Run: headless pygame with SDL's dummy video driver; simulated clock (each Clock.tick advances the game by its frame time, no real sleeping); random seed 0; keys injected as events and as key.get_pressed() state; no mouse input.
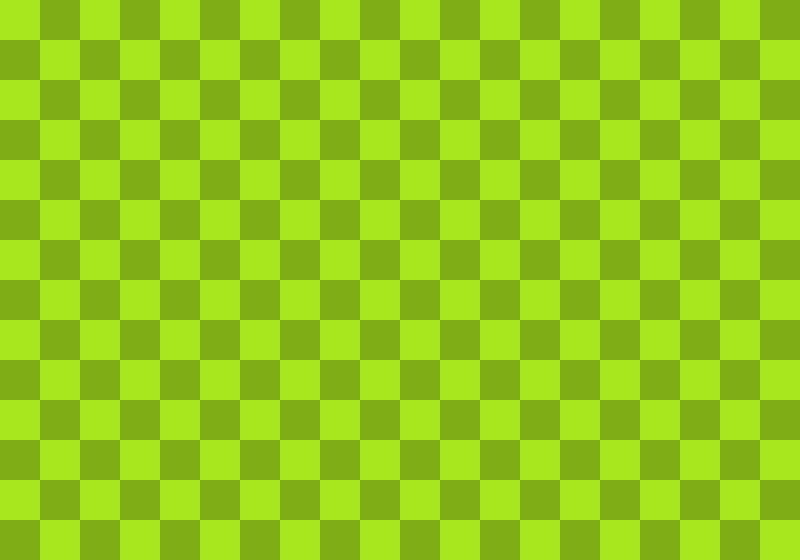
Frame 1 of 4 · flips 1–60 · no input
Frame 2 of 4 · flips 61–180 · tapped SPACE, RETURN · held RIGHT (→), D · screen unchanged from frame 1, image omitted
Frame 3 of 4 · flips 181–300 · held DOWN (↓), S · screen unchanged from frame 2, image omitted
Frame 4 of 4 · flips 301–420 · held LEFT (←), A, UP (↑), W · screen unchanged from frame 3, image omitted

The pygame program that drew these frames:

import pygame

class TileSpawn():
    def __init__(self, cell_count_x, cell_count_y, cell_width, cell_height, screen):
        if cell_count_x >= 0:
            self._cell_count_x = cell_count_x
        if cell_count_y >= 0:
            self._cell_count_y = cell_count_y

        if cell_width > 0:
            self._cell_width = cell_width
        if cell_height > 0:
            self._cell_height = cell_height

        if isinstance(screen, pygame.Surface):
            self._screen = screen

        self._tile_surf = pygame.Surface((cell_width, cell_width))
        self._LIGHT_GREEN = ((168, 230, 29))
        self._DARK_GREEN = ((127, 173, 22))


    def spawn_tiles(self):
        for x in range(self._cell_count_x):
            for y in range(self._cell_count_y):
                if y % 2 == 0:
                    if x % 2 == 0:
                        self._tile_surf.fill(self._LIGHT_GREEN)
                    else:
                        self._tile_surf.fill(self._DARK_GREEN)
                else:
                    if x % 2 == 0:
                        self._tile_surf.fill(self._DARK_GREEN)
                    else:
                        self._tile_surf.fill(self._LIGHT_GREEN)
                self._screen.blit(self._tile_surf, (x*self._cell_width, y*self._cell_height))

    def tile(self, x, y):
        x = int(x/self._cell_width)
        y = int(y/self._cell_height)

        if y % 2 == 0:
            if x % 2 == 0:
                self._tile_surf.fill(self._LIGHT_GREEN)
            else:
                self._tile_surf.fill(self._DARK_GREEN)
        else:
            if x % 2 == 0:
                self._tile_surf.fill(self._DARK_GREEN)
            else:
                self._tile_surf.fill(self._LIGHT_GREEN)
        self._screen.blit(self._tile_surf, (x*self._cell_width, y*self._cell_height))

if __name__ == "__main__":
    TEST_CX = 20
    TEST_CY = 14
    TEST_CW = 40
    TEST_CH = 40

    running = True

    screen = pygame.display.set_mode((TEST_CW*TEST_CX, TEST_CH*TEST_CY), pygame.RESIZABLE)

    tiles = TileSpawn(TEST_CX, TEST_CY, TEST_CW, TEST_CH, screen)
    tiles.spawn_tiles()
    while running:
        for event in pygame.event.get():
            if event.type == pygame.QUIT:
                running = False

        


        pygame.display.flip()



    pygame.quit()
    quit()
